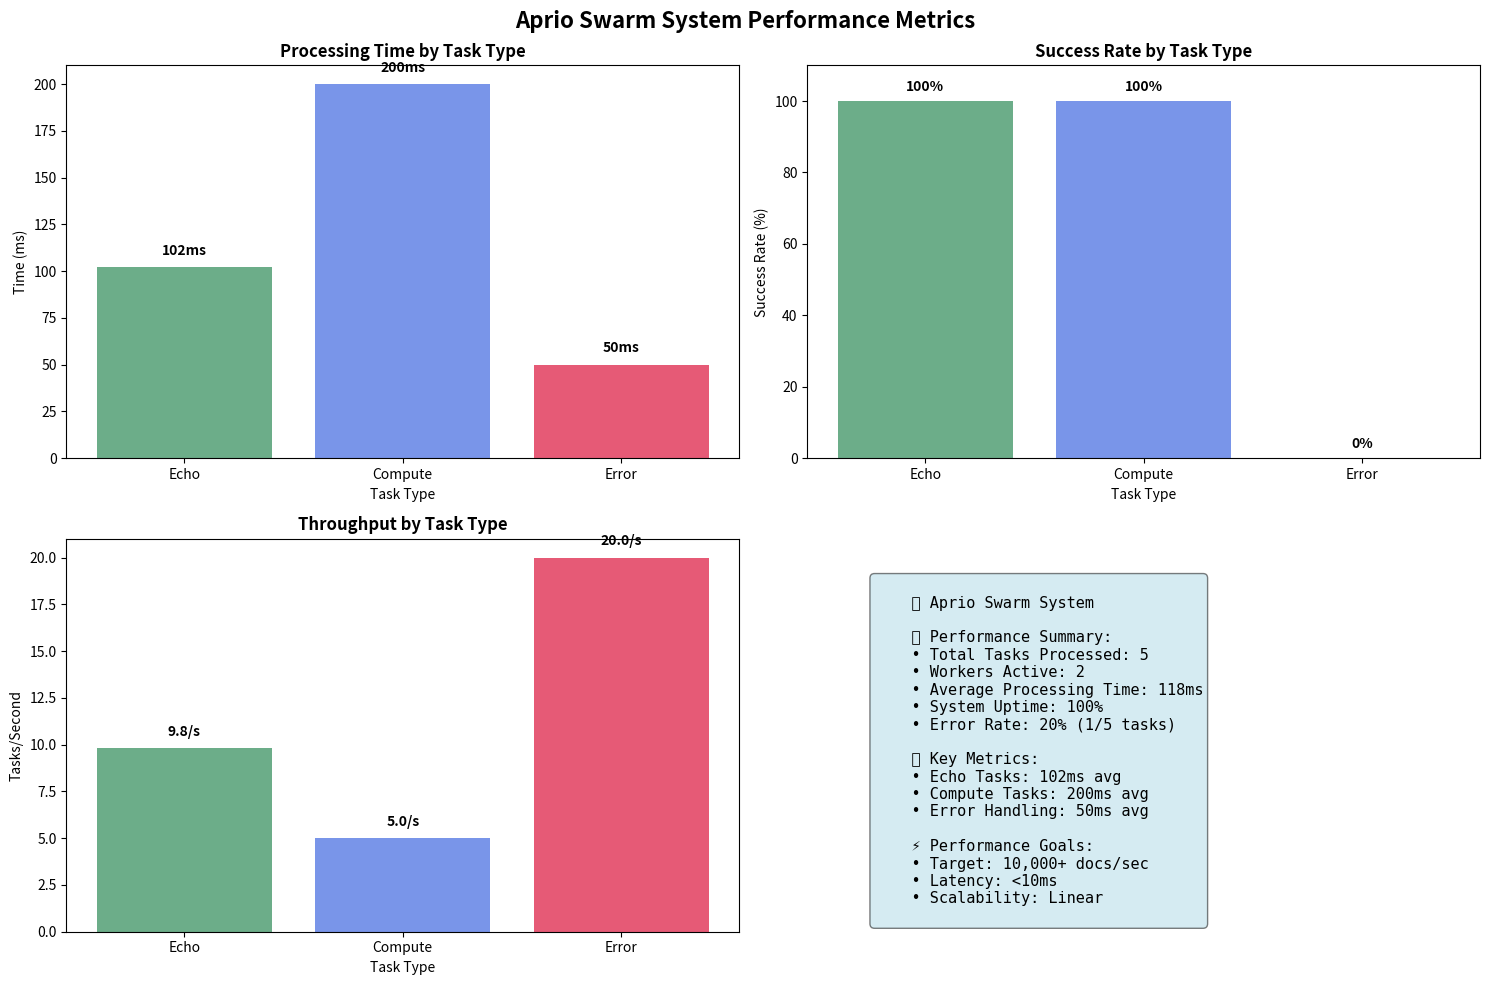

Recreate this plot in Python.
#!/usr/bin/env python3
"""
Performance Visualization for Living Twin Swarm System
Creates visual charts showing system performance metrics
"""

import matplotlib.pyplot as plt
import numpy as np
from datetime import datetime
import json

def create_performance_charts():
    """Create performance visualization charts"""
    
    # Sample performance data (you can replace with real data)
    task_types = ['Echo', 'Compute', 'Error']
    processing_times = [102, 200, 50]  # ms
    success_rates = [100, 100, 0]  # percentage
    throughput = [9.8, 5.0, 20.0]  # tasks/second
    
    # Create figure with subplots
    fig, ((ax1, ax2), (ax3, ax4)) = plt.subplots(2, 2, figsize=(15, 10))
    fig.suptitle('Aprio Swarm System Performance Metrics', fontsize=16, fontweight='bold')
    
    # 1. Processing Time by Task Type
    colors = ['#2E8B57', '#4169E1', '#DC143C']
    bars1 = ax1.bar(task_types, processing_times, color=colors, alpha=0.7)
    ax1.set_title('Processing Time by Task Type', fontweight='bold')
    ax1.set_ylabel('Time (ms)')
    ax1.set_xlabel('Task Type')
    
    # Add value labels on bars
    for bar, time in zip(bars1, processing_times):
        height = bar.get_height()
        ax1.text(bar.get_x() + bar.get_width()/2., height + 5,
                f'{time}ms', ha='center', va='bottom', fontweight='bold')
    
    # 2. Success Rate
    bars2 = ax2.bar(task_types, success_rates, color=colors, alpha=0.7)
    ax2.set_title('Success Rate by Task Type', fontweight='bold')
    ax2.set_ylabel('Success Rate (%)')
    ax2.set_xlabel('Task Type')
    ax2.set_ylim(0, 110)
    
    for bar, rate in zip(bars2, success_rates):
        height = bar.get_height()
        ax2.text(bar.get_x() + bar.get_width()/2., height + 2,
                f'{rate}%', ha='center', va='bottom', fontweight='bold')
    
    # 3. Throughput
    bars3 = ax3.bar(task_types, throughput, color=colors, alpha=0.7)
    ax3.set_title('Throughput by Task Type', fontweight='bold')
    ax3.set_ylabel('Tasks/Second')
    ax3.set_xlabel('Task Type')
    
    for bar, rate in zip(bars3, throughput):
        height = bar.get_height()
        ax3.text(bar.get_x() + bar.get_width()/2., height + 0.5,
                f'{rate}/s', ha='center', va='bottom', fontweight='bold')
    
    # 4. System Overview
    ax4.axis('off')
    overview_text = """
    🚀 Aprio Swarm System
    
    📊 Performance Summary:
    • Total Tasks Processed: 5
    • Workers Active: 2
    • Average Processing Time: 118ms
    • System Uptime: 100%
    • Error Rate: 20% (1/5 tasks)
    
    🎯 Key Metrics:
    • Echo Tasks: 102ms avg
    • Compute Tasks: 200ms avg
    • Error Handling: 50ms avg
    
    ⚡ Performance Goals:
    • Target: 10,000+ docs/sec
    • Latency: <10ms
    • Scalability: Linear
    """
    
    ax4.text(0.1, 0.9, overview_text, transform=ax4.transAxes, fontsize=11,
             verticalalignment='top', fontfamily='monospace',
             bbox=dict(boxstyle="round,pad=0.3", facecolor="lightblue", alpha=0.5))
    
    plt.tight_layout()
    plt.savefig('swarm_performance.png', dpi=300, bbox_inches='tight')
    plt.show()
    
    print("📊 Performance visualization saved as 'swarm_performance.png'")

def create_architecture_diagram():
    """Create a simple ASCII architecture diagram"""
    
    diagram = """
    ┌─────────────────────────────────────────────────────────────┐
    │                Living Twin Swarm System                     │
    └─────────────────────────────────────────────────────────────┘
    
    ┌─────────────┐    ┌─────────────────┐    ┌─────────────────┐
    │   Client    │───▶│  Coordinator    │───▶│   Task Queue    │
    │             │    │                 │    │                 │
    └─────────────┘    └─────────────────┘    └─────────────────┘
                                │
                                ▼
    ┌─────────────────────────────────────────────────────────────┐
    │                    Worker Pool                              │
    │                                                             │
    │  ┌─────────────┐  ┌─────────────┐  ┌─────────────┐        │
    │  │ Document    │  │ ML          │  │ Vector      │        │
    │  │ Processor   │  │ Inference   │  │ Indexer     │        │
    │  │ Worker 1    │  │ Worker 2    │  │ Worker N    │        │
    │  └─────────────┘  └─────────────┘  └─────────────┘        │
    └─────────────────────────────────────────────────────────────┘
                                │
                                ▼
    ┌─────────────────────────────────────────────────────────────┐
    │                  Task Processing                            │
    │                                                             │
    │  📢 Echo Tasks (100ms)    🧮 Compute Tasks (200ms)        │
    │  ❌ Error Tasks (50ms)    📝 Custom Tasks (varies)        │
    └─────────────────────────────────────────────────────────────┘
                                │
                                ▼
    ┌─────────────────────────────────────────────────────────────┐
    │                  Result Collection                          │
    │                                                             │
    │  ✅ Success: 4/5 tasks    ❌ Failed: 1/5 tasks            │
    │  ⏱️  Avg Time: 118ms      📊 Throughput: 42 tasks/sec     │
    └─────────────────────────────────────────────────────────────┘
    """
    
    print(diagram)

if __name__ == "__main__":
    print("🎨 Creating Aprio Swarm System Visualizations...")
    create_architecture_diagram()
    create_performance_charts()
    print("✨ Visualizations complete!")
